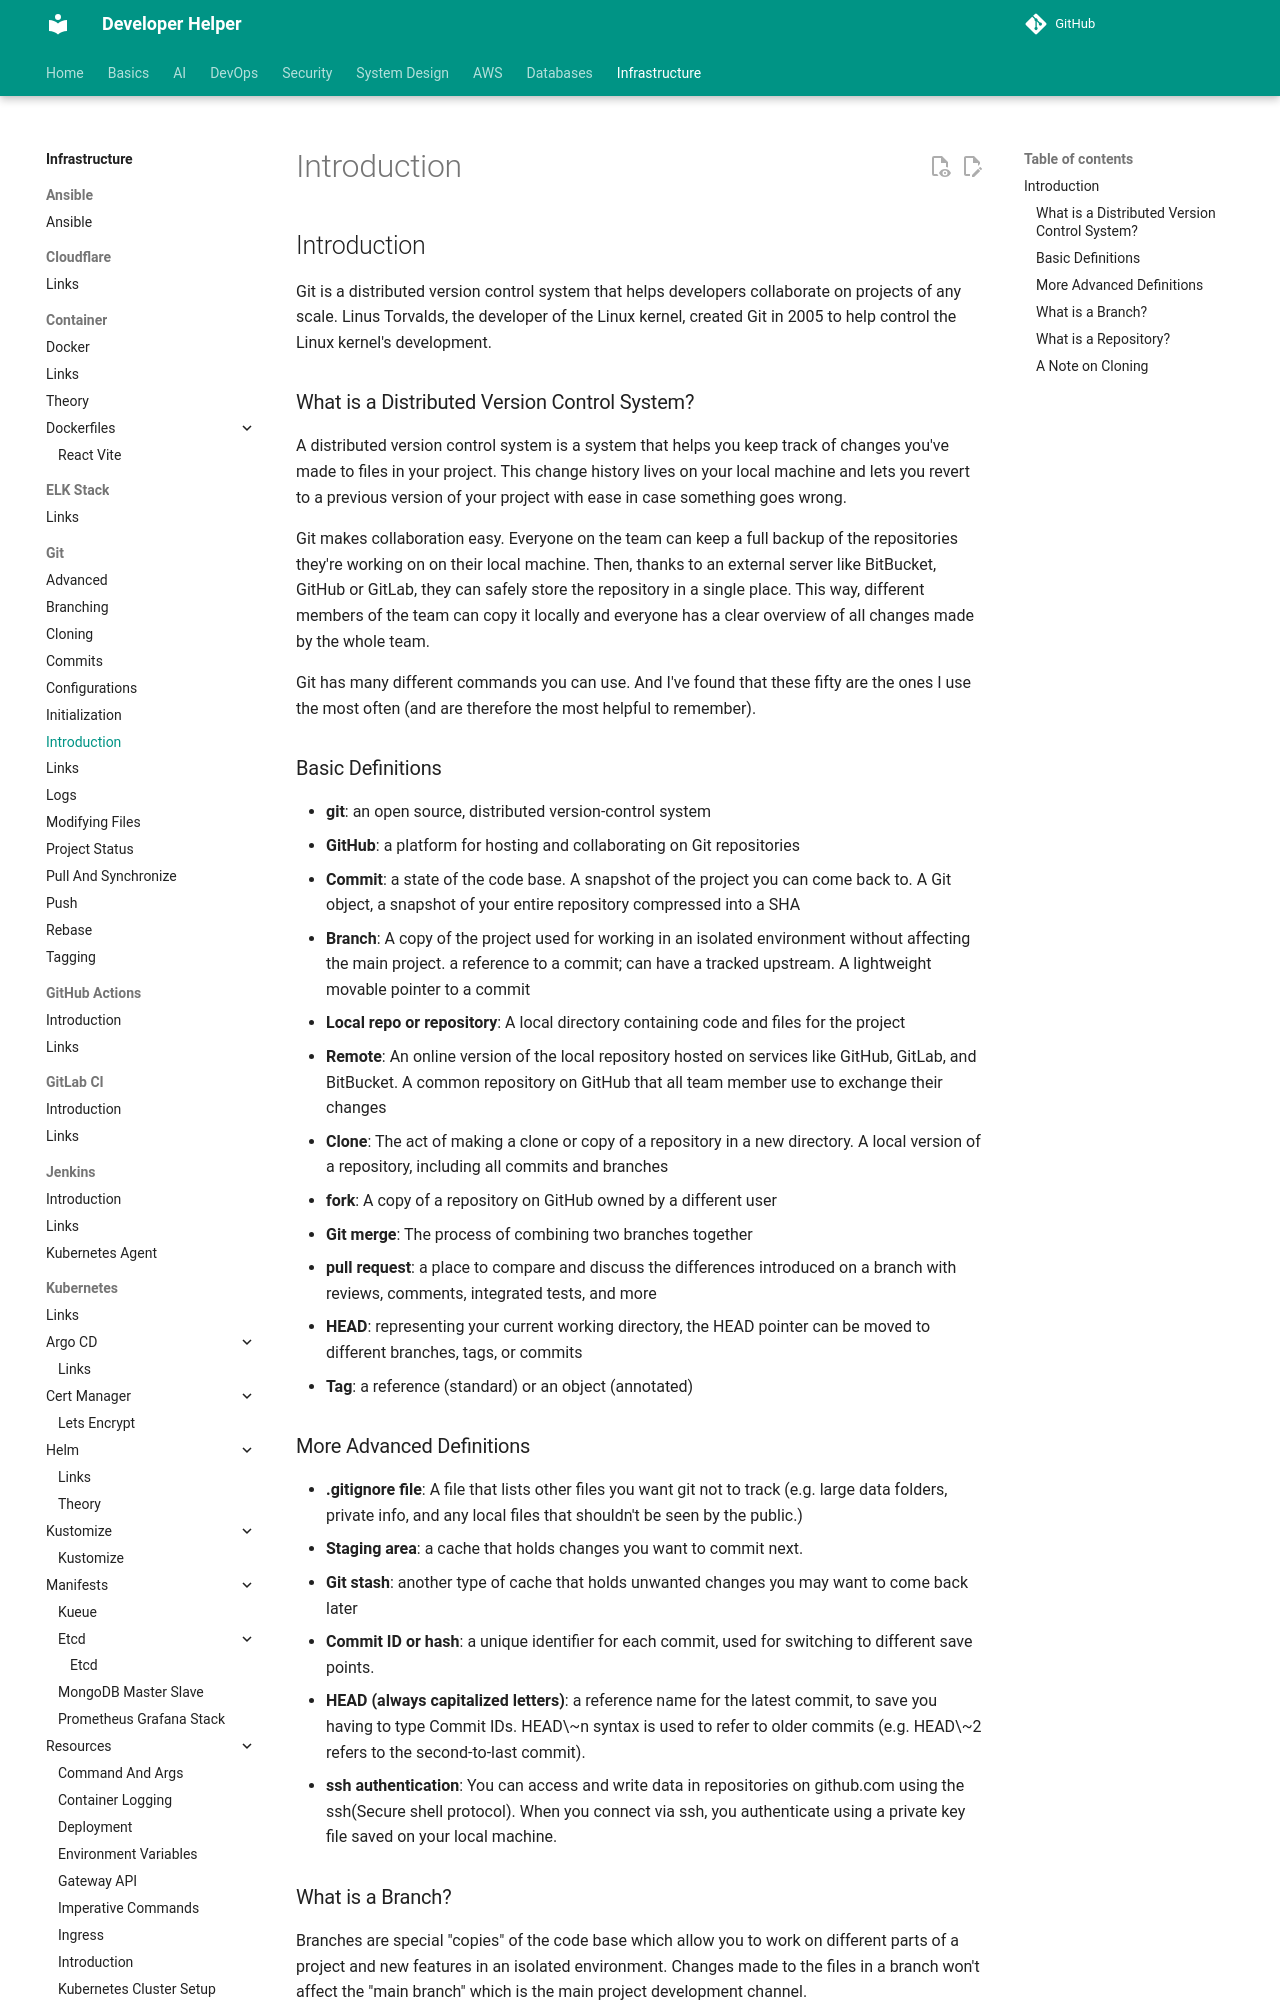

repository: abhishekghoshh/developer-helper · page: infrastructure/git/introduction/index.html · generator: mkdocs

## Introduction

Git is a distributed version control system that helps developers collaborate on projects of any scale. Linus Torvalds, the developer of the Linux kernel, created Git in 2005 to help control the Linux kernel's development.

### What is a Distributed Version Control System?

A distributed version control system is a system that helps you keep track of changes you've made to files in your project. This change history lives on your local machine and lets you revert to a previous version of your project with ease in case something goes wrong.

Git makes collaboration easy. Everyone on the team can keep a full backup of the repositories they're working on on their local machine. Then, thanks to an external server like BitBucket, GitHub or GitLab, they can safely store the repository in a single place. This way, different members of the team can copy it locally and everyone has a clear overview of all changes made by the whole team.

Git has many different commands you can use. And I've found that these fifty are the ones I use the most often (and are therefore the most helpful to remember).

### Basic Definitions
- **git**: an open source, distributed version-control system
- **GitHub**: a platform for hosting and collaborating on Git repositories
- **Commit**: a state of the code base. A snapshot of the project you can come back to. A Git object, a snapshot of your entire repository compressed into a SHA
- **Branch**: A copy of the project used for working in an isolated environment without affecting the main project. a reference to a commit; can have a tracked upstream. A lightweight movable pointer to a commit
- **Local repo or repository**: A local directory containing code and files for the project
- **Remote**: An online version of the local repository hosted on services like GitHub, GitLab, and BitBucket. A common repository on GitHub that all team member use to exchange their changes
- **Clone**: The act of making a clone or copy of a repository in a new directory. A local version of a repository, including all commits and branches
- **fork**: A copy of a repository on GitHub owned by a different user
- **Git merge**: The process of combining two branches together
- **pull request**: a place to compare and discuss the differences introduced on a branch with reviews, comments, integrated tests, and more
- **HEAD**: representing your current working directory, the HEAD pointer can be moved to different branches, tags, or commits
- **Tag**: a reference (standard) or an object (annotated)
